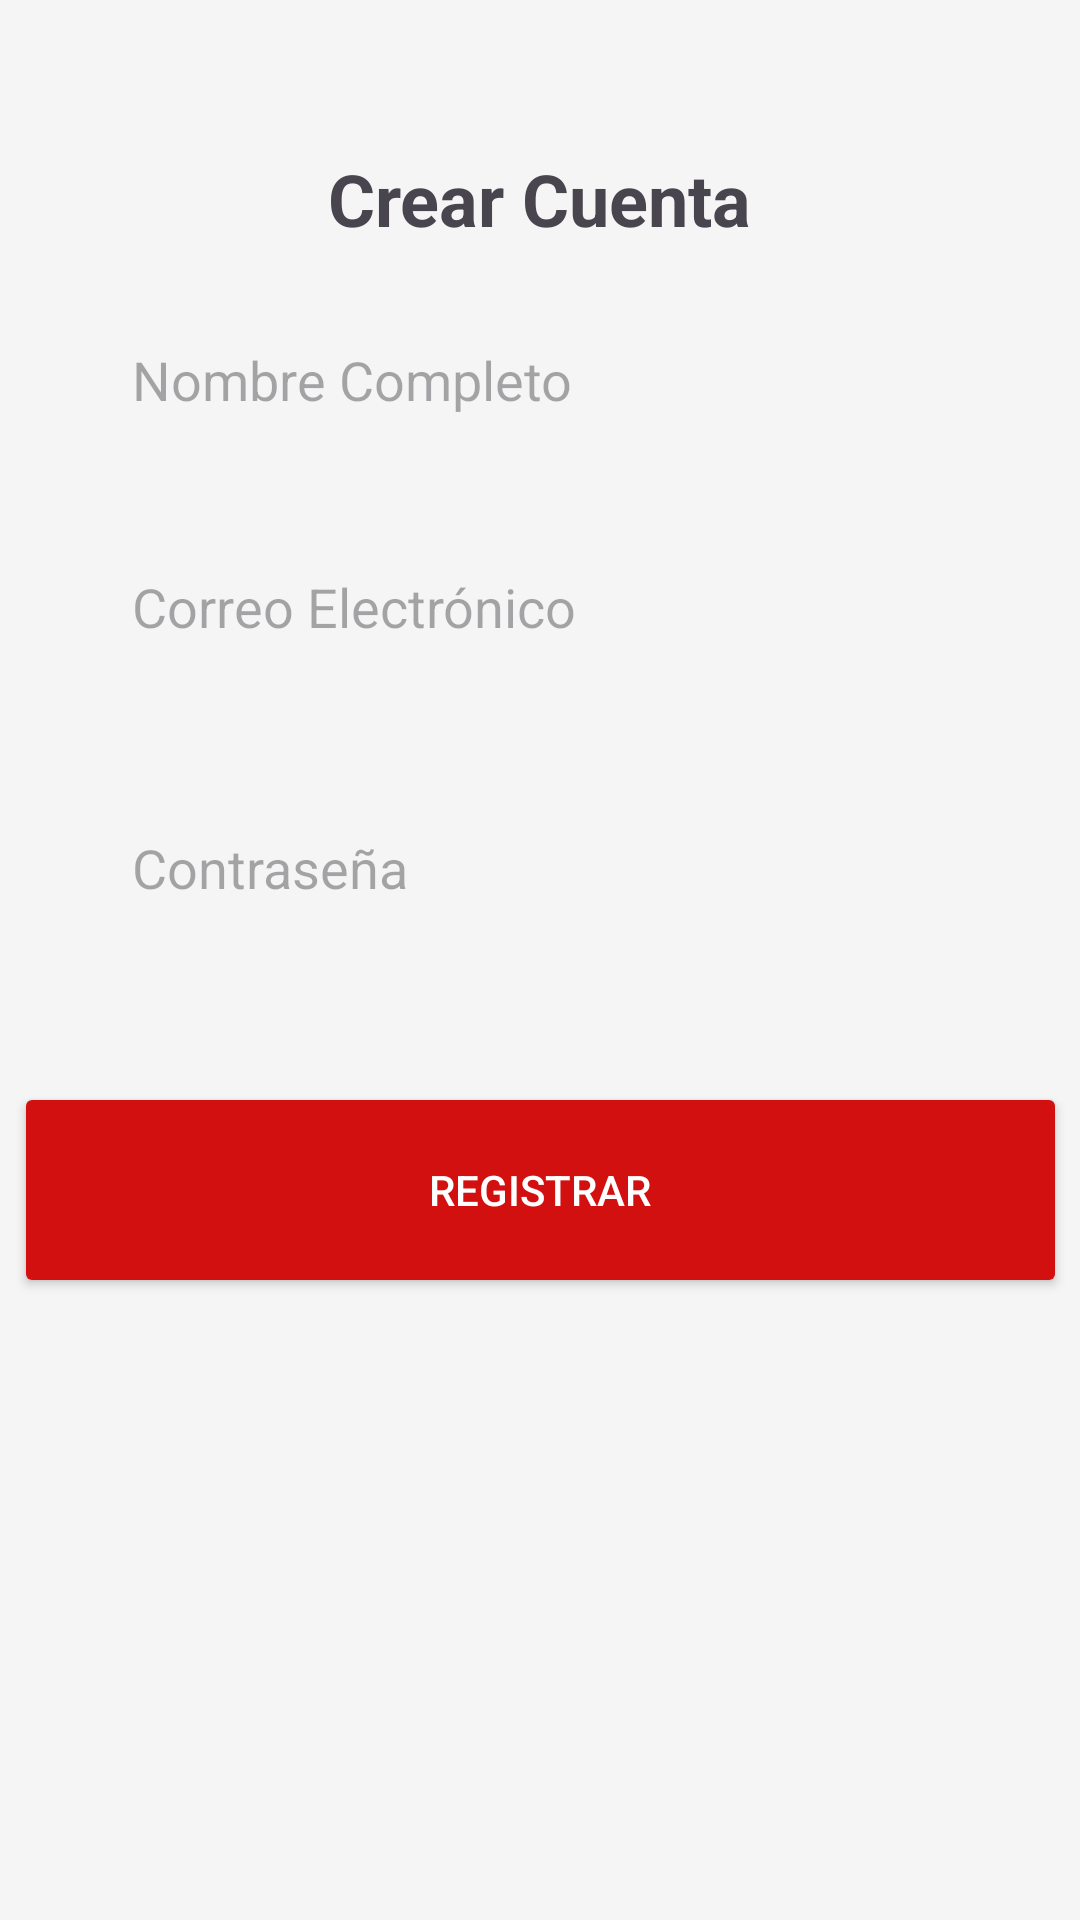

Write the Android layout XML for this screen, with the resource values it uses.
<!-- AndroidManifest.xml: application theme Theme.ExploraCiuddJuarez -->
<!-- res/layout/activity_register.xml -->
<?xml version="1.0" encoding="utf-8"?>
<androidx.constraintlayout.widget.ConstraintLayout xmlns:android="http://schemas.android.com/apk/res/android"
    xmlns:app="http://schemas.android.com/apk/res-auto"
    xmlns:tools="http://schemas.android.com/tools"
    android:layout_width="match_parent"
    android:layout_height="match_parent"
    android:background="@color/backgroundColor"
    >


    
    <TextView
        android:id="@+id/registerTitle"
        android:layout_width="wrap_content"
        android:layout_height="wrap_content"
        android:text="Crear Cuenta"
        android:textSize="24sp"
        android:textStyle="bold"
        android:backgroundTint="#D31010"
        app:layout_constraintTop_toTopOf="parent"
        app:layout_constraintStart_toStartOf="parent"
        app:layout_constraintEnd_toEndOf="parent"
        android:layout_marginTop="50dp" />

    
    <EditText
        android:id="@+id/nameEditText"
        android:layout_width="0dp"
        android:layout_height="wrap_content"
        android:hint="Nombre Completo"
        android:inputType="textPersonName"
        android:background="@drawable/rounded_edittext"
        android:padding="12dp"
        android:backgroundTint="#D31010"
        app:layout_constraintTop_toBottomOf="@id/registerTitle"
        app:layout_constraintStart_toStartOf="parent"
        app:layout_constraintEnd_toEndOf="parent"
        android:layout_marginTop="20dp"
        android:layout_marginStart="32dp"
        android:layout_marginEnd="32dp" />

    

    

    
    <EditText
        android:id="@+id/emailEditText"
        android:layout_width="346dp"
        android:layout_height="63dp"
        android:layout_marginStart="32dp"
        android:layout_marginTop="20dp"
        android:layout_marginEnd="32dp"
        android:background="@drawable/rounded_edittext"
        android:backgroundTint="#D31010"
        android:hint="Correo Electrónico"
        android:inputType="textEmailAddress"
        android:padding="12dp"
        app:layout_constraintEnd_toEndOf="parent"
        app:layout_constraintHorizontal_bias="0.0"
        app:layout_constraintStart_toStartOf="parent"
        app:layout_constraintTop_toBottomOf="@id/nameEditText" />

    <EditText
        android:id="@+id/passwordEditText"
        android:layout_width="346dp"
        android:layout_height="63dp"
        android:layout_marginStart="32dp"
        android:layout_marginTop="24dp"
        android:layout_marginEnd="32dp"
        android:background="@drawable/rounded_edittext"
        android:hint="Contraseña"
        android:inputType="textPassword"
        android:padding="12dp"
        app:layout_constraintEnd_toEndOf="parent"
        app:layout_constraintHorizontal_bias="0.0"
        app:layout_constraintStart_toStartOf="parent"
        app:layout_constraintTop_toBottomOf="@id/emailEditText" />

    <Button
        android:id="@+id/registerButton"
        android:layout_width="351dp"
        android:layout_height="72dp"
        android:layout_marginStart="32dp"
        android:layout_marginTop="40dp"
        android:layout_marginEnd="32dp"
        android:backgroundTint="#D31010"
        android:text="Registrar"
        android:textColor="@color/white"
        app:layout_constraintEnd_toEndOf="parent"
        app:layout_constraintStart_toStartOf="parent"
        app:layout_constraintTop_toBottomOf="@id/passwordEditText" />

    

</androidx.constraintlayout.widget.ConstraintLayout>
<!-- resources referenced by this layout -->
<resources>
  <color name="backgroundColor">#FFF5F5F5</color>
  <color name="white">#FFFFFF</color>
  <style name="Theme.ExploraCiuddJuarez" parent="Base.Theme.ExploraCiuddJuarez" />
  <style name="Base.Theme.ExploraCiuddJuarez" parent="Theme.Material3.DayNight.NoActionBar">
          
          
      </style>
</resources>
